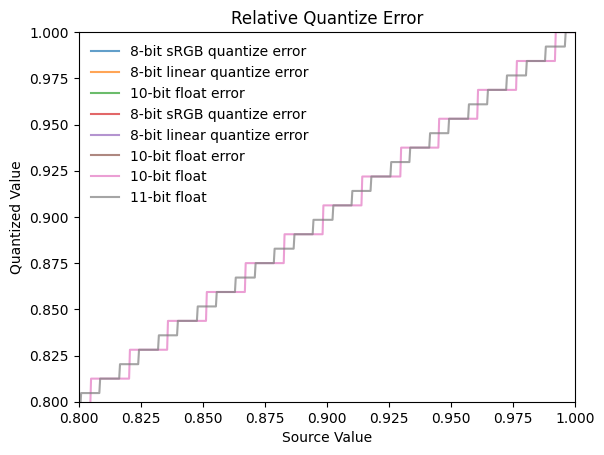
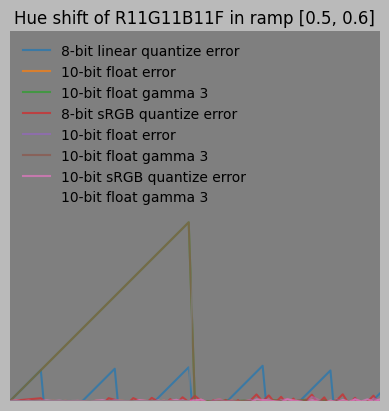
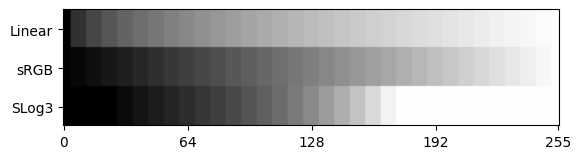
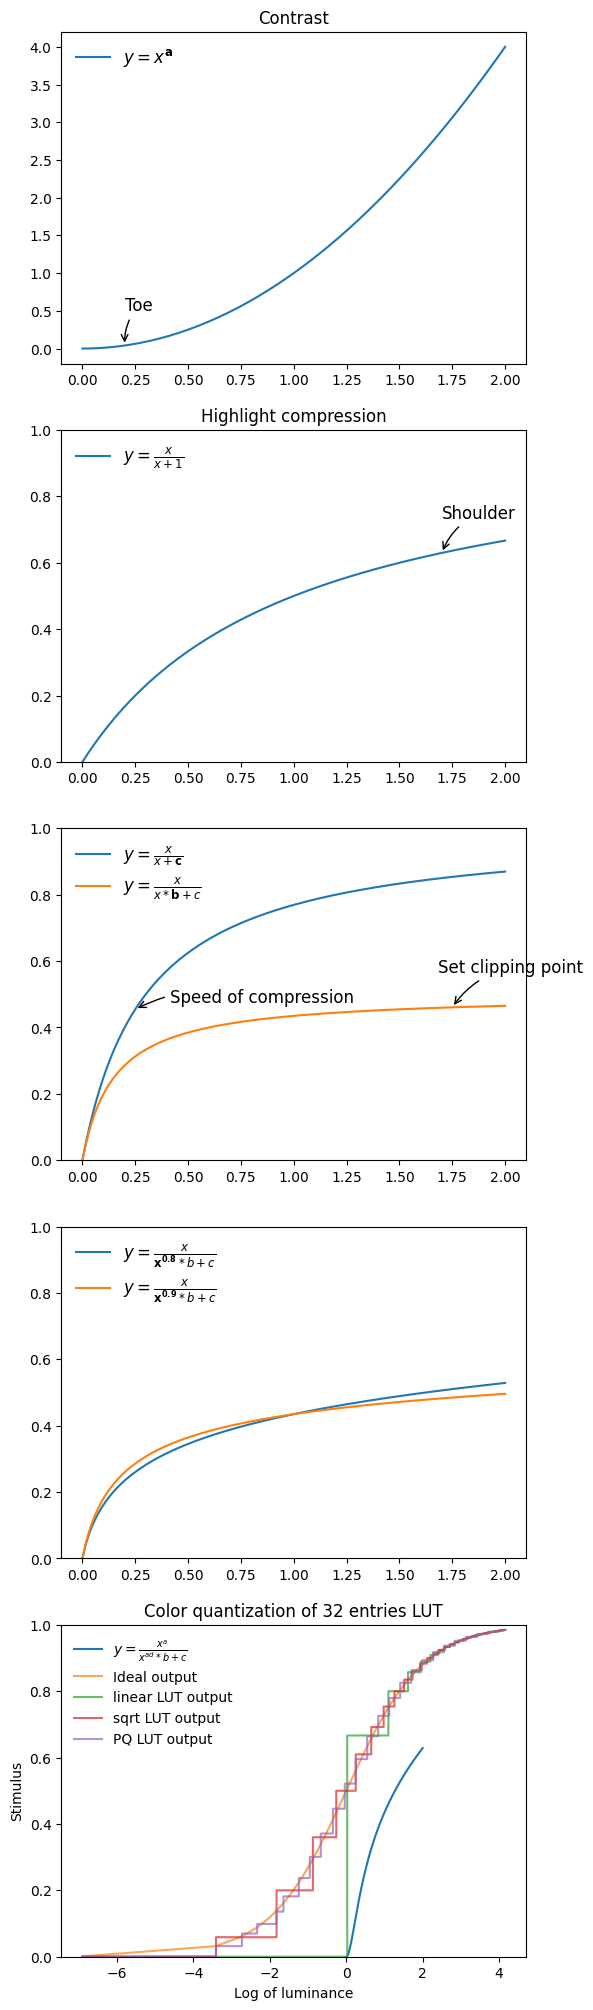

Recreate these plots in Python, in order.
# Visualizing numeric errors of different floating point encoding formats.

#%% [markdown]

# # Precision of R11G11B10F.
# [redacted]

#%%
import matplotlib.pyplot as plt
import numpy as np

plt.style.use('default')
plot_style = {'alpha': 0.7}

def srgb_to_linear(x):
    # y = x.copy()
    # mask = x < 0.04045
    # y[mask] /= 12.92
    # y[~mask] = np.power((x[~mask] + 0.055) / 1.055, 2.4)
    # return y
    return np.where(x < 0.04045, x / 12.92, ((x + 0.055) / 1.055) ** 2.4)

def linear_to_srgb(x):
    return np.where(x < 0.0031308, 12.92 * x, 1.055 * np.power(x, 1/2.4) - 0.055)

def as_linear8(x):
    return np.around(x * 255) / 255

def as_srgb8(x):
    # 8-bit linear quantization of sRGB encoded value first, then convert back to linear domain.
    return srgb_to_linear(as_linear8(linear_to_srgb(x)))

def as_float_x(x, exponent_bit_count, mantissa_bit_count):
    """
    Modify mantissa and exponent number to convert float with given bit count.
    """
    m, e = np.frexp(x)
    m *= 2
    e -= 1

    max_exponent = 1 << (exponent_bit_count - 1)
    min_exponent = -(max_exponent - 1) - mantissa_bit_count # Includes subnormal range

    overflow_mask = e >= max_exponent
    e[overflow_mask] = -1
    m[overflow_mask] = float('inf')
    
    subnormal_mask = e < min_exponent
    m[subnormal_mask] = 0.0
    e[subnormal_mask] = 0.0    # Less than the subnormals.
    
    round_scale = 1 << mantissa_bit_count
    m[~subnormal_mask] = np.around(m[~subnormal_mask] * round_scale) / round_scale   # Truncate mantissa
    
    return m * (2.0 ** e)

def as_float16(x):
    return as_float_x(x, 5, 10)

def as_float10(x):
    return as_float_x(x, 5, 5)

def as_float11(x):
    return as_float_x(x, 5, 6)


#%%
x = np.linspace(0.0001, 1.0, 3000)
y8 = x - as_linear8(x)
y8srgb = x - as_srgb8(x)
y10f = x - as_float10(x)
plt.title('Quantize Error')
plt.xlabel('Value')
plt.ylabel('Error')
plt.plot(x, y8srgb, label='8-bit sRGB quantize error', **plot_style)
plt.plot(x, y8, label='8-bit linear quantize error', **plot_style)
plt.plot(x, y10f, label='10-bit float error', **plot_style)
plt.legend(loc='upper left', frameon=False)
plt.show()

#%%
# Display with relative error.
plt.ylim(-0.02, 0.02)
plt.title('Relative Quantize Error')
plt.xlabel('Value')
plt.ylabel('Relative Error')
plt.plot(x, y8srgb / x, label='8-bit sRGB quantize error', **plot_style)
plt.plot(x, y8 / x, label='8-bit linear quantize error', **plot_style)
plt.plot(x, y10f / x, label='10-bit float error', **plot_style)
plt.legend(loc='upper left', frameon=False)
plt.show()


#%%
plt.xlim(0.8, 1.0)
plt.ylim(0.8, 1.0)
plt.xlabel('Source Value')
plt.ylabel('Quantized Value')
plt.plot(x, as_float10(x), label='10-bit float', **plot_style)
plt.plot(x, as_float11(x), label='11-bit float', **plot_style)
plt.legend(loc='upper left', frameon=False)
plt.show()


#%%
x = np.linspace(0.5, 0.6, 100)
c = np.repeat(x, 5)
f10 = as_float10(c)
f11 = as_float11(c)
color_ramp = np.vstack((f11, f11, f10)).transpose()
img = np.ones((150, 1, 1)) * color_ramp

fig = plt.figure()
fig.patch.set_facecolor((0.73, 0.73, 0.73))
plt.title('Hue shift of R11G11B11F in ramp [0.5, 0.6]')
plt.axis('off')
plt.imshow(img)


#%%
# Apply power 3 to put more bits on highlight instead of shadow.
# This could be seen as the opposite of gamma 1/2.2.
x = np.linspace(0.0, 1.0, 3000)
y8 = x - as_linear8(x)
y10f = x - as_float10(x)
y10f3 = x - as_float10(x ** 3.0) ** (1.0 / 3.0)
plt.xlabel('Value')
plt.ylabel('Error')
plt.plot(x, y8, label='8-bit linear quantize error', **plot_style)
plt.plot(x, y10f, label='10-bit float error', **plot_style)
plt.plot(x, y10f3, label='10-bit float gamma 3', **plot_style)
plt.legend(loc='upper left', frameon=False)
plt.show()

#%%
def as_linear10(x):
    return np.around(x * 1024) / 1024

def as_srgb10(x):
    # 8-bit linear quantization of sRGB encoded value first, then convert back to linear domain.
    return srgb_to_linear(as_linear10(linear_to_srgb(x)))

y8srgb = x - as_srgb8(x)
y10srgb = x - as_srgb10(x)
y10f = x - as_float10(x)
y10f3 = x - as_float10(x ** 3.0) ** (1.0 / 3.0)
plt.plot(x, y8srgb, label='8-bit sRGB quantize error', **plot_style)
plt.plot(x, y10f, label='10-bit float error', **plot_style)
plt.plot(x, y10f3, label='10-bit float gamma 3', **plot_style)
plt.plot(x, y10srgb, label='10-bit sRGB quantize error', **plot_style)
plt.legend(loc='upper left', frameon=False)
plt.show()

#%% [markdown]
# There is a spike in 10-bit float gamma 3 when x <= 0.00966989.
#
# ```x[y10f3 / x > 0.99]```
#
# array([0.00033344, 0.00066689, 0.00100033, 0.00133378, 0.00166722,
#        0.00200067, 0.00233411, 0.00266756, 0.003001  , 0.00333444,
#        0.00366789, 0.00400133, 0.00433478, 0.00466822, 0.00500167,
#        0.00533511, 0.00566856, 0.006002  , 0.00633545, 0.00666889,
#        0.00700233, 0.00733578, 0.00766922, 0.00800267, 0.00833611,
#        0.00866956, 0.009003  , 0.00933645, 0.00966989])
#
# Their cubed can't represented by subnormals of 10-bit float whose minimum is 0.0000019073486328125.
#
# array([3.70740988e-11, 2.96592790e-10, 1.00100067e-09, 2.37274232e-09,
#        4.63426235e-09, 8.00800534e-09, 1.27164159e-08, 1.89819386e-08,
#        2.70270180e-08, 3.70740988e-08, 4.93456255e-08, 6.40640427e-08,
#        8.14517950e-08, 1.01731327e-07, 1.25125083e-07, 1.51855509e-07,
#        1.82145047e-07, 2.16216144e-07, 2.54291244e-07, 2.96592790e-07,
#        3.43343229e-07, 3.94765004e-07, 4.51080560e-07, 5.12512342e-07,
#        5.79282793e-07, 6.51614360e-07, 7.29729486e-07, 8.13850616e-07,
#        9.04200195e-07])

#%%
plt.xlim(0, 0.02)
plt.ylim(0, 0.02)
plt.plot(x, as_float10(x ** 3.0) ** (1.0 / 3.0), label='10-bit float gamma 3', **plot_style)
plt.legend(loc='upper left', frameon=False)
plt.show()

#%%
def ramp_to_image(x, height=20):
    scalar_img = (np.ones((height, 1)) * x)
    return np.clip(scalar_img[..., np.newaxis], 0.0, 1.0) * np.ones(3)

def linear_map(x, segment_num):
    return np.around(x * segment_num) / segment_num

def cineon_log_to_linear(x):
    return (np.power(10, (1023 * x -685) / 300) - 0.0108) / (1.0 - 0.0108)

def sony_slog3_to_linear(x):
    # https://github.com/ampas/aces-dev/blob/master/transforms/ctl/idt/vendorSupplied/sony/IDT.Sony.SLog3_SGamut3.ctl
    return np.where(x >= 171.2102946929 / 1023.0, 
        np.power(10.0, (x*1023.0-420.0)/261.5)*(0.18+0.01)-0.01,
        (x*1023.0-95.0)*0.01125000/(171.2102946929-95.0))

x = np.linspace(0.0, 1.0, 256)
l = linear_map(x, 32)

img_linear = ramp_to_image(l)
img_srgb = ramp_to_image(srgb_to_linear(l)) # Evenly distribute levels on sRGB curve.
img_log =ramp_to_image(cineon_log_to_linear(l))

I = np.vstack((img_linear, img_srgb, img_log))

# Add annotation
fig, ax = plt.subplots()
x_ticks = [0, 64, 128, 192, 255]
ax.set_xticks(x_ticks)
ax.set_yticklabels(x_ticks)
ax.set_yticks(np.arange(3) * 20 + 10)
ax.set_yticklabels(['Linear', 'sRGB', 'SLog3'])
plt.imshow(linear_to_srgb(I))
plt.show()

#%% [markdown]

# # Building a Tonemapper
# [redacted]

#%%
plt.figure(figsize=(6, 25), dpi=80)
x = np.linspace(0, 2, 128)

t = 0.2
f = lambda x : np.power(x, 2)
plt.subplot(5, 1, 1)
plt.title('Contrast')
plt.plot(x, f(x), label=r'$y=x^{\mathbf{a}}$')
plt.annotate('Toe', xy=(t, f(t)),
             xytext=(0, +25), textcoords='offset points', fontsize=12,
             arrowprops=dict(arrowstyle="->", connectionstyle="arc3,rad=.2"))
plt.legend(loc='upper left', frameon=False, prop={'size': 12})

plt.subplot(5, 1, 2)
t = 1.7
f = lambda x : x / (x + 1)
plt.ylim(0.0, 1.0)
plt.title('Highlight compression')
plt.plot(x, f(x), label=r'$y=\frac{x}{x + 1}$')
plt.annotate('Shoulder', xy=(t, f(t)),
             xytext=(0, +25), textcoords='offset points', fontsize=12,
             arrowprops=dict(arrowstyle="->", connectionstyle="arc3,rad=.2"))
plt.legend(loc='upper left', frameon=False, prop={'size': 12})

plt.subplot(5, 1, 3)
plt.ylim(0.0, 1.0)
t = 0.25
f = lambda x : x / (x + 0.3)
plt.plot(x, f(x), label=r'$y=\frac{x}{x + \mathbf{c}}$')
plt.annotate('Speed of compression', xy=(t, f(t)),
             xytext=(25, 5), textcoords='offset points', fontsize=12,
             arrowprops=dict(arrowstyle="->", connectionstyle="arc3,rad=.2"))

t = 1.75
f = lambda x : x / (x * 2 + 0.3)
plt.plot(x, f(x), label=r'$y=\frac{x}{x * \mathbf{b} + c}$')
plt.annotate('Set clipping point', xy=(t, f(t)),
             xytext=(-10, +25), textcoords='offset points', fontsize=12,
             arrowprops=dict(arrowstyle="->", connectionstyle="arc3,rad=.2"))
plt.legend(loc='upper left', frameon=False, prop={'size': 12})


plt.subplot(5, 1, 4)
plt.ylim(0.0, 1.0)
f = lambda x, d: x / (np.power(x, d) * 2 + 0.3)
plt.plot(x, f(x, 0.8), label=r'$y=\frac{x}{ \mathbf{x^{0.8}} * b + c}$')
plt.plot(x, f(x, 0.9), label=r'$y=\frac{x}{ \mathbf{x^{0.9}} * b + c}$')
plt.legend(loc='upper left', frameon=False, prop={'size': 12})

def tone_curve(x, a, b, c, d):
    z = np.power(x, a)
    return z / (np.power(z, d) * b + c)

plt.subplot(5, 1, 5)
plt.ylim(0.0, 1.0)
tc = tone_curve(x, 2, 2, 0.3, 0.8)
plt.plot(x, tc, label=r'$y=\frac{x^a}{x^{ad} * b + c}$')
plt.legend(loc='upper left', frameon=False, prop={'size': 12})

#%%
def tonemap(x):
    return x / (x + 1.0)

def slice_32(x):
    # Input should be in [0, 1]
    return np.around(x * 32) / 32

def linear_to_PQ(x):
    # https://en.wikipedia.org/wiki/High-dynamic-range_video#Perceptual_Quantizer
    m1 = 0.1593017578125
    m2 = 78.84375
    c1 = 0.8359375
    c2 = 18.8515625
    c3 = 18.6875
    p = np.power(x, m1)
    return np.power((c1 + c2 * p) / (1.0 + c3 * p), m2)

def PQ_to_linear(x):
    m1 = 0.1593017578125
    m2 = 78.84375
    c1 = 0.8359375
    c2 = 18.8515625
    c3 = 18.6875
    p = np.power(x, 1.0 / m2)
    return np.power(np.maximum(p - c1, 0.0) / (c2 - c3 * p), 1.0 / m1)

x = np.linspace(0.001, 64, 2000)
xs = np.log(x)
y = (tonemap(x))

y_linear = (tonemap(slice_32(x / 64) * 64))
y_sqrt = (tonemap(slice_32(np.sqrt(x / 64)) ** 2 * 64))
y_pq = (tonemap(PQ_to_linear(slice_32(linear_to_PQ(x / 64))) * 64))
plt.title('Color quantization of 32 entries LUT')
plt.xlabel('Log of luminance')
plt.ylabel('Stimulus')
plt.plot(xs, y, label='Ideal output', **plot_style)
plt.plot(xs, y_linear, drawstyle='steps-post', label='linear LUT output', **plot_style)
plt.plot(xs, y_sqrt, drawstyle='steps-post', label='sqrt LUT output', **plot_style)
plt.plot(xs, y_pq, drawstyle='steps-post', label='PQ LUT output', **plot_style)
plt.legend(loc='upper left', frameon=False)
plt.show()
